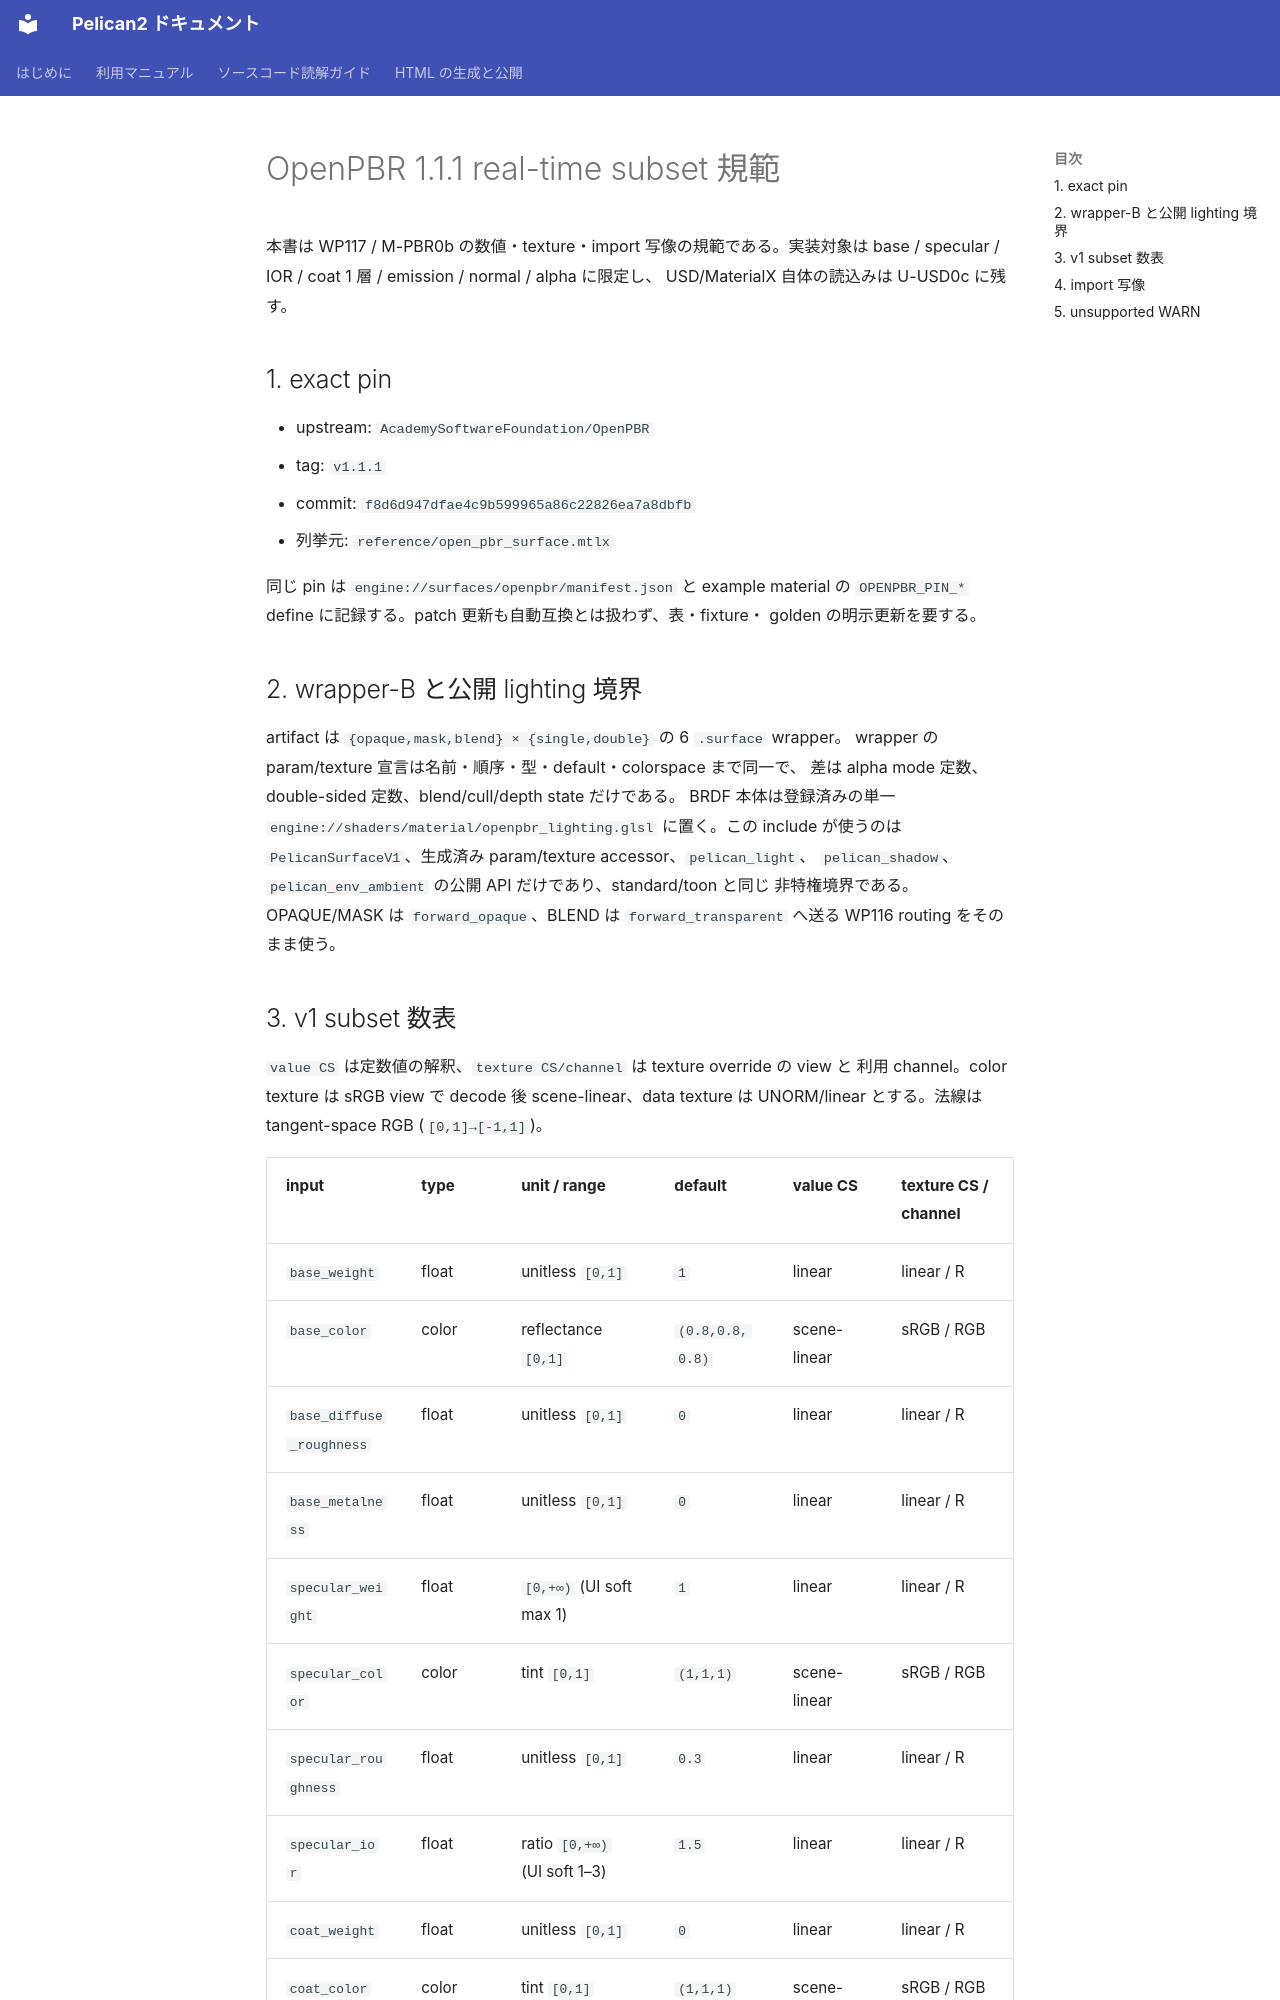

repository: pelican-games/peligraph · page: openpbr_1_1_1_mapping.html · generator: mkdocs

# OpenPBR 1.1.1 real-time subset 規範

本書は WP117 / M-PBR0b の数値・texture・import 写像の規範である。実装対象は
base / specular / IOR / coat 1 層 / emission / normal / alpha に限定し、
USD/MaterialX 自体の読込みは U-USD0c に残す。

## 1. exact pin

- upstream: `AcademySoftwareFoundation/OpenPBR`
- tag: `v1.1.1`
- commit: `f8d6d947dfae4c9b599965a86c22826ea7a8dbfb`
- 列挙元: `reference/open_pbr_surface.mtlx`

同じ pin は `engine://surfaces/openpbr/manifest.json` と example material の
`OPENPBR_PIN_*` define に記録する。patch 更新も自動互換とは扱わず、表・fixture・
golden の明示更新を要する。

## 2. wrapper-B と公開 lighting 境界

artifact は `{opaque,mask,blend} × {single,double}` の 6 `.surface` wrapper。
wrapper の param/texture 宣言は名前・順序・型・default・colorspace まで同一で、
差は alpha mode 定数、double-sided 定数、blend/cull/depth state だけである。
BRDF 本体は登録済みの単一
`engine://shaders/material/openpbr_lighting.glsl` に置く。この include が使うのは
`PelicanSurfaceV1`、生成済み param/texture accessor、`pelican_light`、
`pelican_shadow`、`pelican_env_ambient` の公開 API だけであり、standard/toon と同じ
非特権境界である。OPAQUE/MASK は `forward_opaque`、BLEND は
`forward_transparent` へ送る WP116 routing をそのまま使う。
